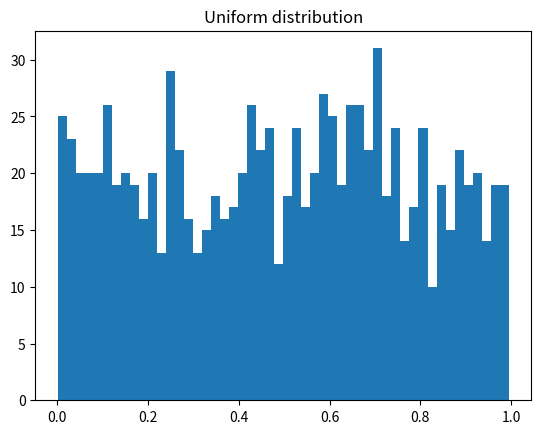
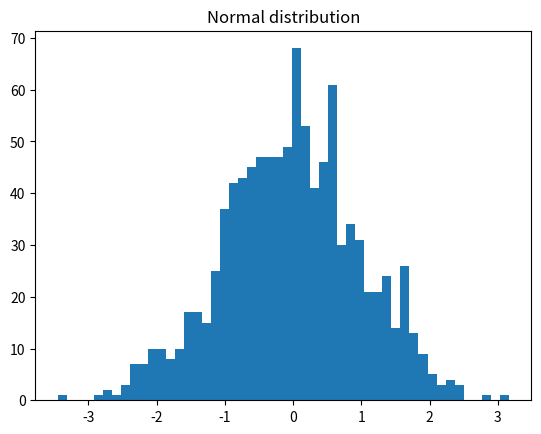

Write Python code to recreate these figures, in order.
# SPDX-FileCopyrightText: 2019 CSC - IT Center for Science Ltd. <www.csc.fi>
#
# SPDX-License-Identifier: MIT

import numpy as np
import matplotlib.pyplot as plt

arr = np.random.random(size=1000)
print("Uniform distribution")
print("Mean: ", np.mean(arr), "Std. dev.: ", np.std(arr))
plt.hist(arr, 50)
plt.title('Uniform distribution')

arr = np.random.normal(size=1000)
print("Normal distribution")
print("Mean: ", np.mean(arr), "Std. dev.: ", np.std(arr))
plt.figure()
plt.hist(arr, 50)
plt.title('Normal distribution')
plt.show()
